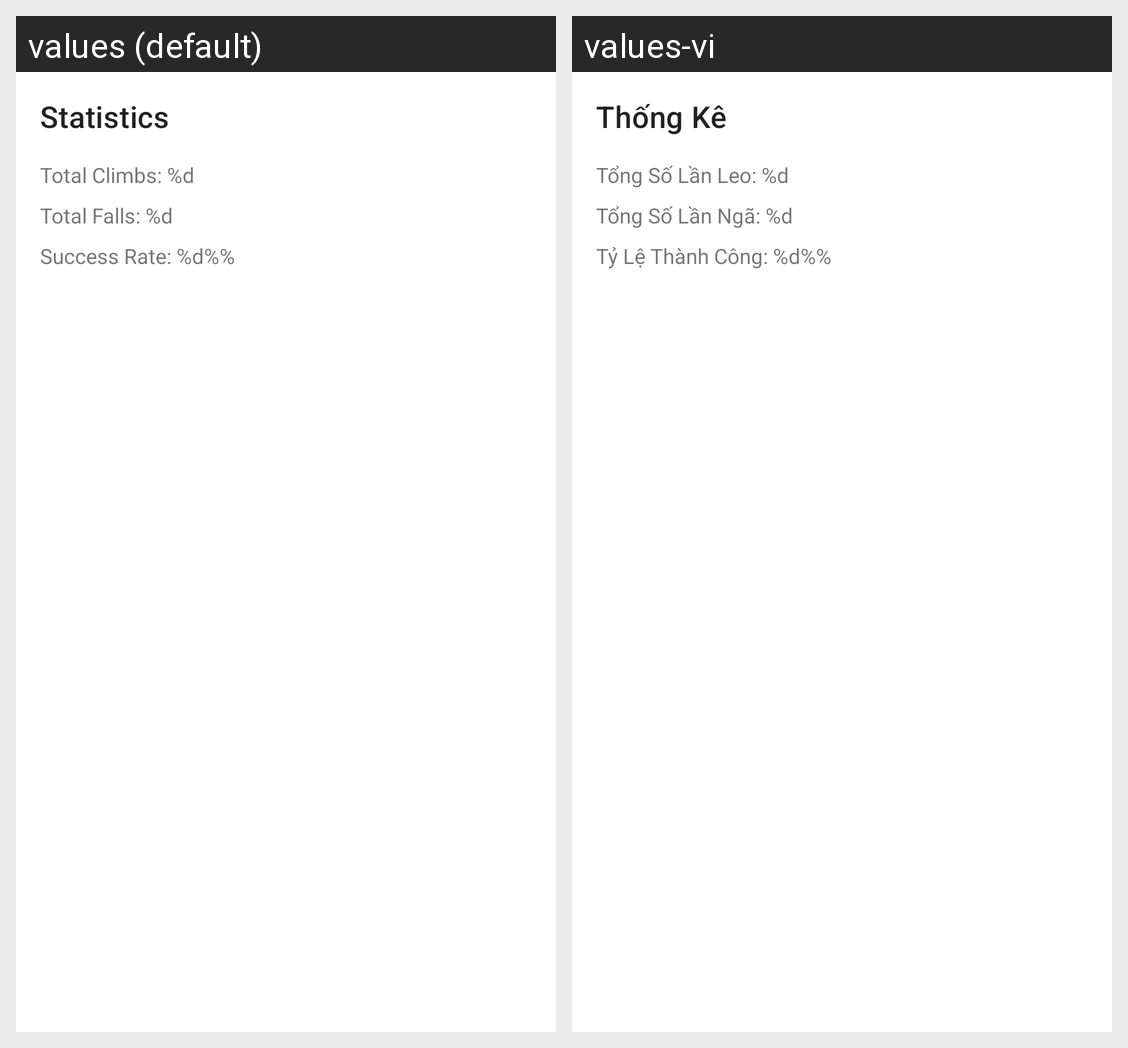

The same Android screen rendered under two of its app's locales, left to right. List the strings drawn on it with the default value and each locale's translation.
Android screen res/layout/bottom_sheet_stats.xml rendered under 2 locales, left to right: values (default), values-vi. Device: Nexus 5 (rendered at 1080×1920; each locale shown at half size, 540×960, under a caption strip naming it); theme Theme.ClimbingScore.
Strings drawn on this screen, with the default value and each locale's value (text and hints the layout hard-codes, and strings that could not be matched under every locale, appear in the picture but are not listed):

stats_title
  values: Statistics
  values-vi: Thống Kê

stats_total_climbs
  values: Total Climbs: %d
  values-vi: Tổng Số Lần Leo: %d

stats_total_falls
  values: Total Falls: %d
  values-vi: Tổng Số Lần Ngã: %d

stats_success_rate
  values: Success Rate: %d%%
  values-vi: Tỷ Lệ Thành Công: %d%%
